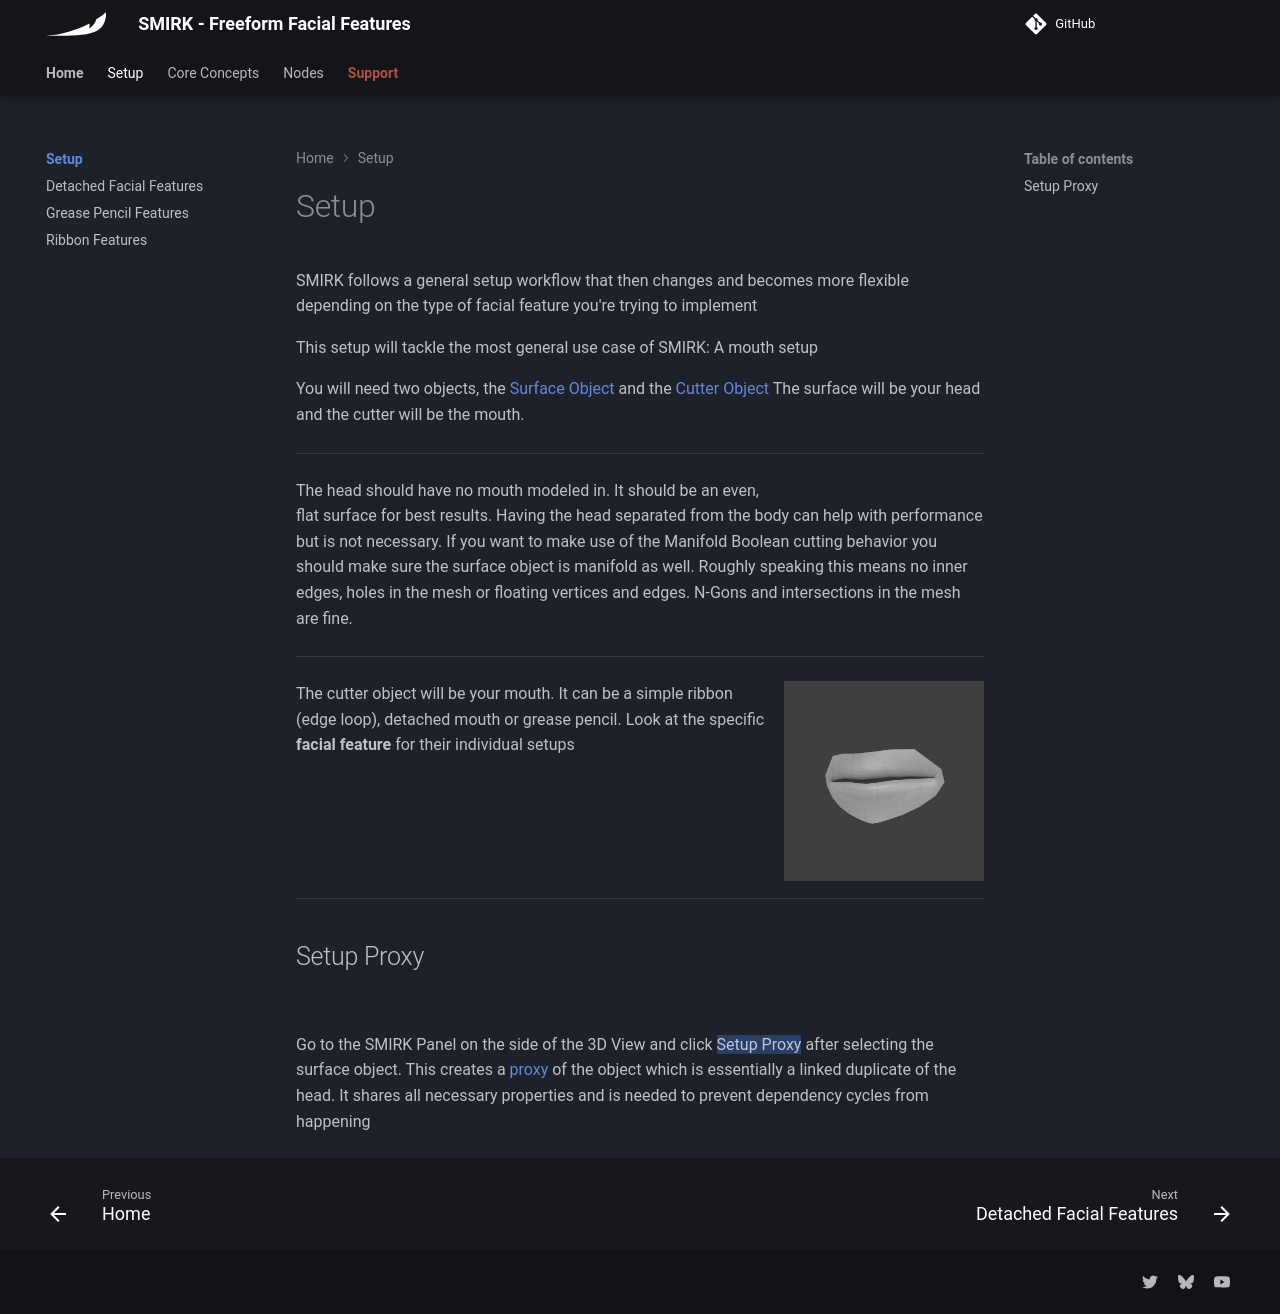

repository: Krysidian/smirk · page: setup/index.html · generator: mkdocs

# Setup

SMIRK follows a general setup workflow that then changes and becomes more flexible depending on the type of facial feature you're trying to implement

This setup will tackle the most general use case of SMIRK: A mouth setup

You will need two objects, the [Surface Object](../core-concepts/surface-object.md) and the [Cutter Object](../core-concepts/cutter.md)
The surface will be your head and the cutter will be the mouth. 

---

![](../assets/images/surface-obj.png){align=right width="200"} The head should have no mouth modeled in. It should be an even, flat surface for best results. Having the head separated from the body can help with performance but is not necessary. If you want to make use of the Manifold Boolean cutting behavior you should make sure the surface object is manifold as well. Roughly speaking this means no inner edges, holes in the mesh or floating vertices and edges. N-Gons and intersections in the mesh are fine.

---

![](../assets/images/mesh-cutter.png){align=right width="200"} The cutter object will be your mouth. It can be a simple ribbon (edge loop), detached mouth or grease pencil.
Look at the specific **facial feature**  for their individual setups

<div style="clear: both;" markdown>


---
## Setup Proxy

![](../assets/images/setup-proxy.gif)

Go to the SMIRK Panel on the side of the 3D View and click {==Setup Proxy==} after selecting the surface object. This creates a [proxy](../core-concepts/proxy-object.md) of the object which is essentially a linked duplicate of the head. It shares all necessary properties and is needed to prevent dependency cycles from happening
